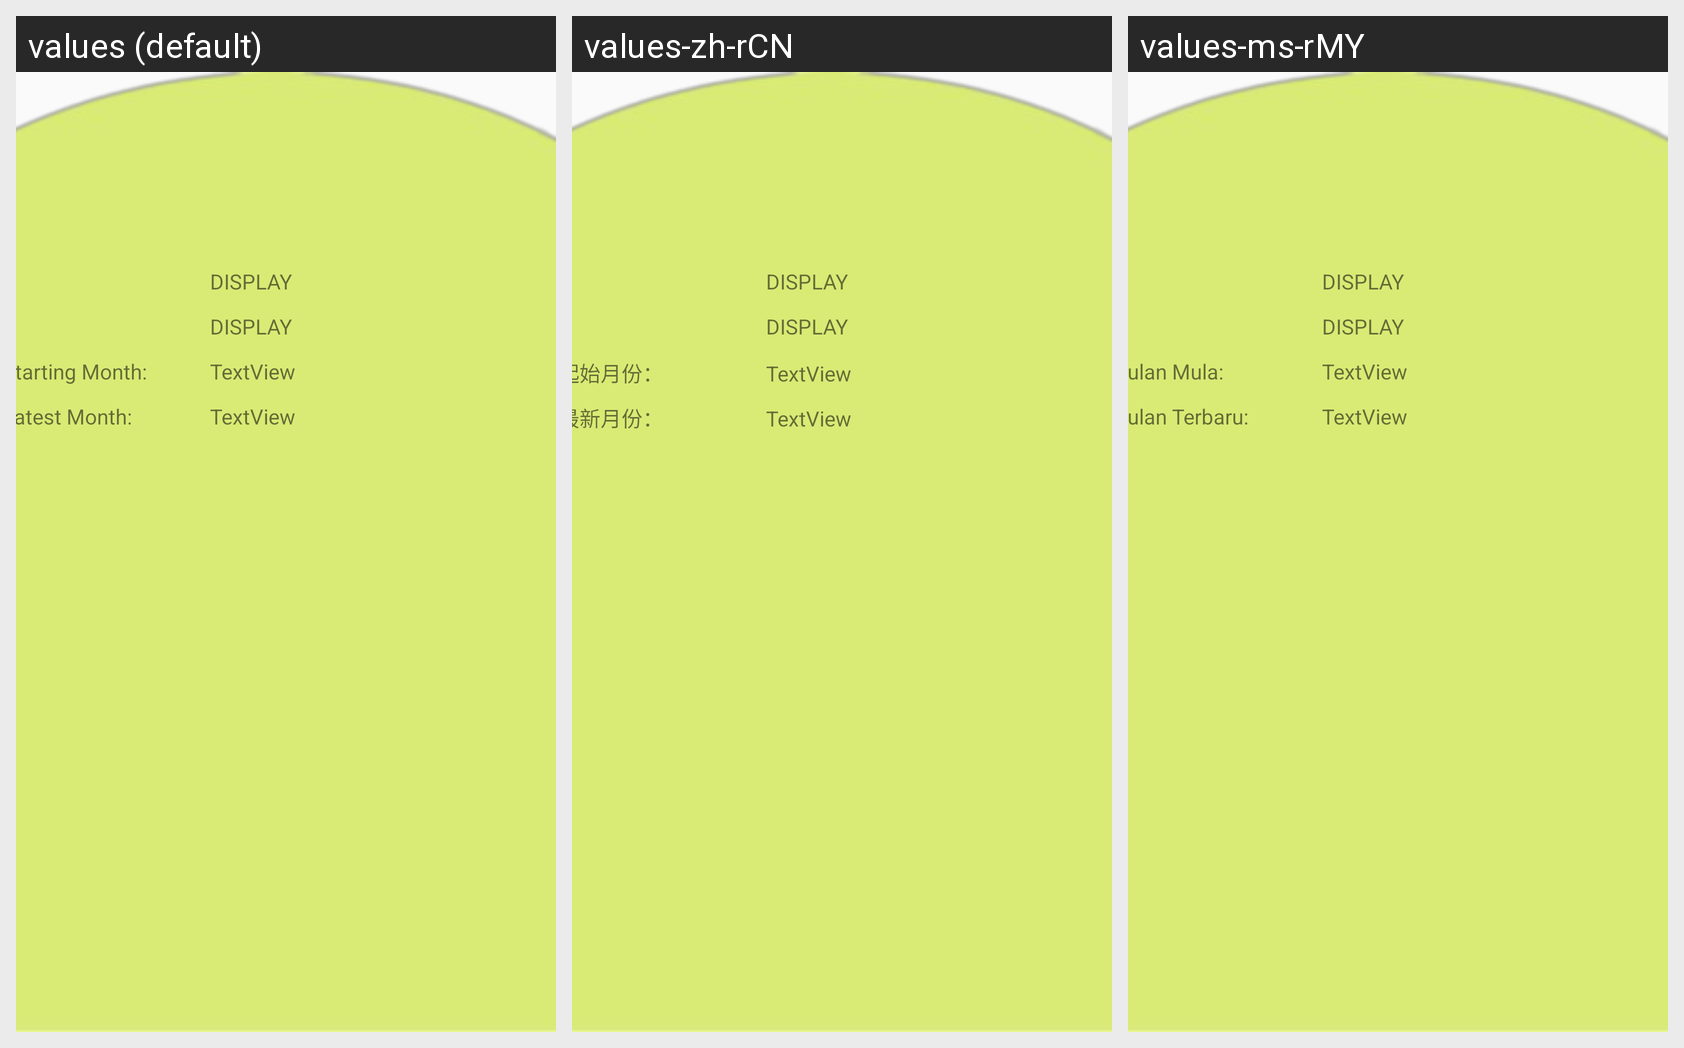

The Android screen above is rendered under several locales of the same app. Produce the string resources it draws, with the default and per-locale values.
Android screen res/layout/fragment_usage_analysis.xml rendered under 3 locales, left to right: values (default), values-zh-rCN, values-ms-rMY. Device: Nexus 5 (rendered at 1080×1920; each locale shown at half size, 540×960, under a caption strip naming it); theme Theme.Ass2.
Strings drawn on this screen, with the default value and each locale's value (text and hints the layout hard-codes, and strings that could not be matched under every locale, appear in the picture but are not listed):

startingMonth
  values: Starting Month:
  values-zh-rCN: 起始月份：
  values-ms-rMY: Bulan Mula:

endingMonth
  values: Latest Month:
  values-zh-rCN: 最新月份：
  values-ms-rMY: Bulan Terbaru:
